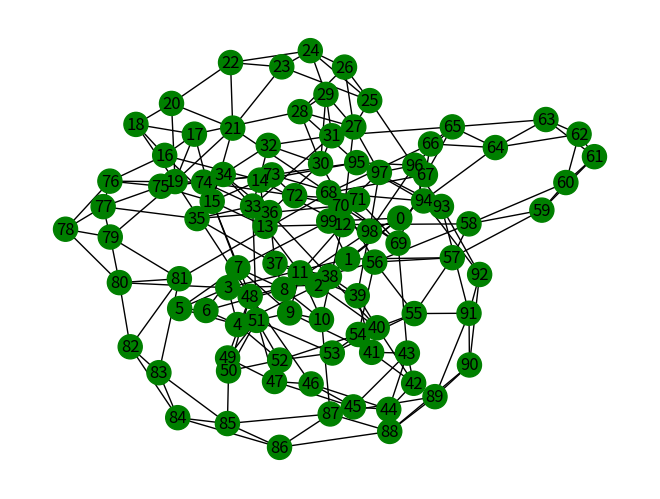
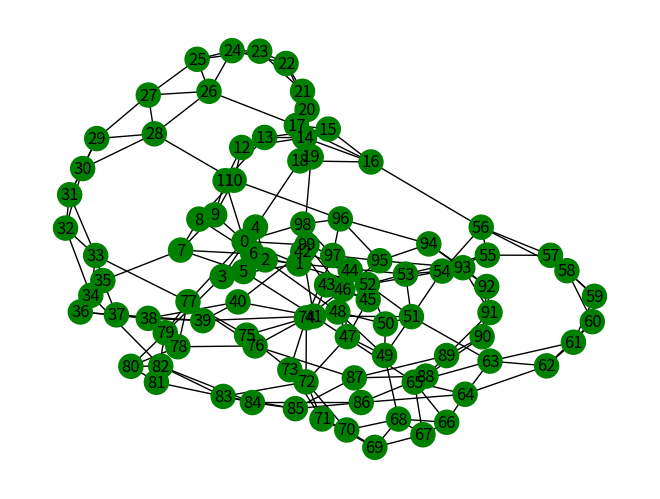
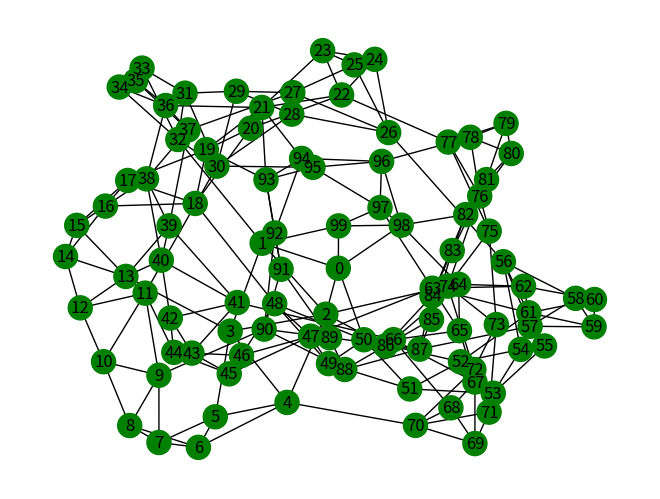
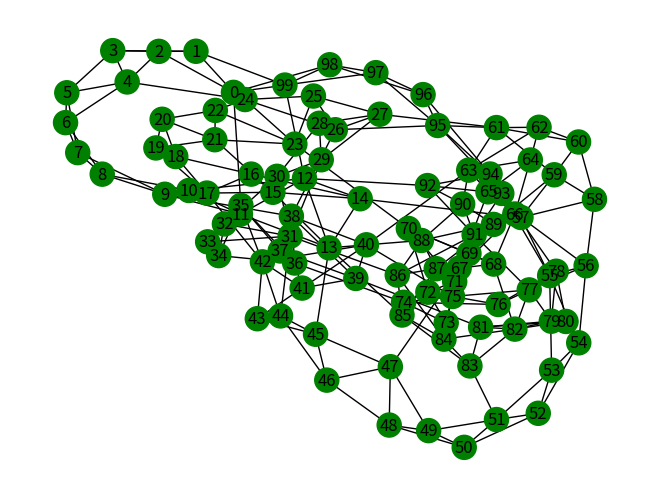
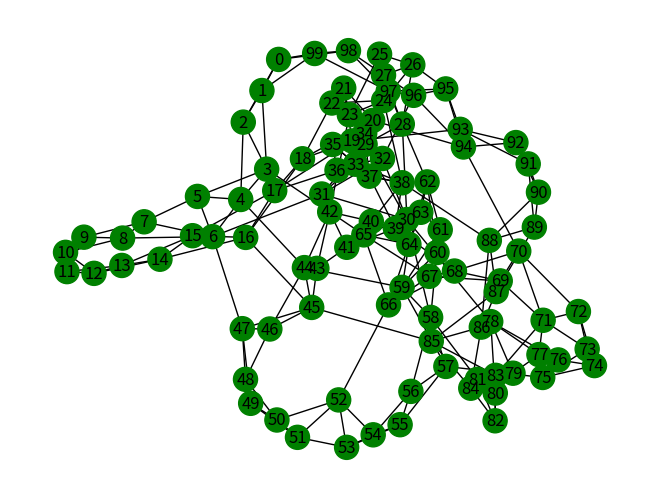
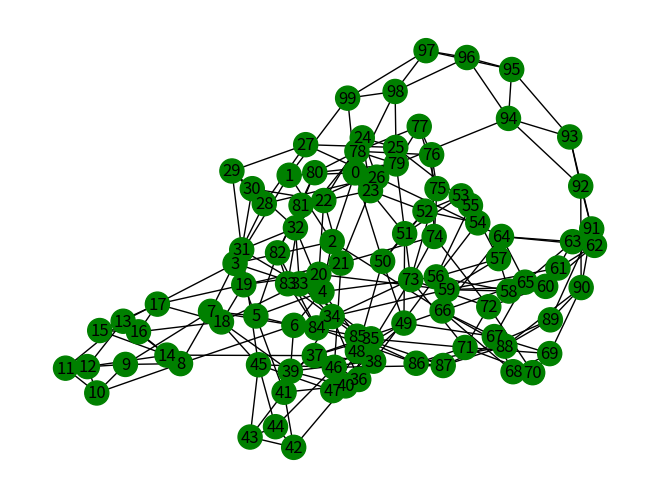
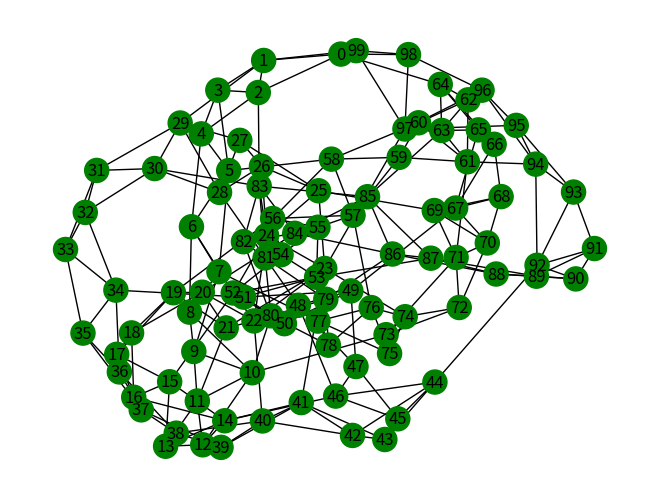
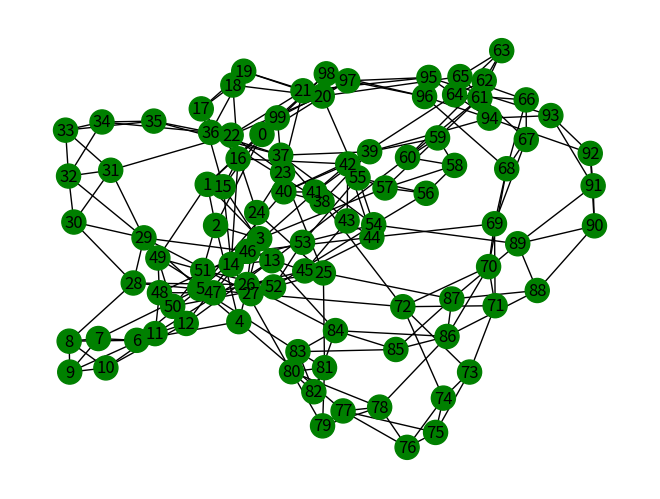

These charts were generated, in order, by the following Python code:
import numpy as np
import matplotlib.pyplot as plt
import networkx as nx

import matplotlib.pyplot as plt
import networkx as nx

def show(n, edges, sets=None, layout=None):
    if sets is None:
        sets = [{i for i in range(n)}, {}, {}, {}]

    colorStates = {"S": "green", "I": "red", "B": "yellow"}

    G = nx.Graph()
    G.add_nodes_from(range(n))
    G.add_edges_from(edges)

    # default state
    nx.set_node_attributes(G, {node: "S" for node in G.nodes()}, "state")

    for s in sets[0]:
        G.nodes[s]["state"] = "S"
    for i in sets[1]:
        G.nodes[i]["state"] = "I"
    for r in sets[2]:
        G.nodes[r]["state"] = "B"


    if layout is None:
        layout = nx.spring_layout(G, seed=42)

    colors = [colorStates[G.nodes[node]["state"]] for node in G.nodes()]
    nx.draw(G, layout, node_color=colors, with_labels=True)
    plt.show()
    return layout


def generate_graph(n=10, seed=42,):
    # G=nx.barabasi_albert_graph(n,3,seed=seed)
    G=nx.newman_watts_strogatz_graph(n,4,0.2,seed=seed)
    # G = nx.karate_club_graph()
    # G=nx.erdos_renyi_graph(n,0.05,seed=seed)
    
    edges= list(G.edges())
    final_edges=edges.copy()
    for edge in edges:
        (i,j)=edge
        final_edges.append((j,i))

    return list(final_edges)


def filter_edges(nodes, edges, mode=0):
    nodes_set=set(nodes)
    filtered_edges=[]
    for edge in edges:
        (i,j)=edge
        if i in nodes_set and j in nodes_set and mode==0:
            filtered_edges.append((i,j))
            filtered_edges.append((j,i))
        if i in nodes_set and j not in nodes_set and mode==1:
            filtered_edges.append((i,j))
    return filtered_edges


def determine_T(edges, sets):
     #---Determine critical nodes ----------
    normal=sets[0]
    filtered_edges=filter_edges(normal,edges)
    G=nx.Graph(filtered_edges)
    T=set(nx.voterank(G,len(G.nodes)//5 ))
    return T

def determine_k_dangerous_edges(edges, risk_edges,sets,budget):
    healthy_nodes=set(sets[0])
    if len(sets)>3:
        healthy_nodes.update(set(sets[3]) - set(sets[1]))
    healthyEdges=filter_edges(healthy_nodes,edges)
    high_risk_edges=[]
    if len(healthyEdges)>0:
        G=nx.Graph(healthyEdges)
        centrality = {}
        for component in nx.connected_components(G):
            H = G.subgraph(component)
            c = nx.eigenvector_centrality(H, max_iter=5000)
            centrality.update(c)
        high_risk_edges=sorted(risk_edges,key=lambda e: centrality.get(e[1],0),reverse=True)
    return set(high_risk_edges[:budget])

def analyse_graph(n,edges):
    G = nx.Graph(edges)
    avg_degree = sum(d for _, d in G.degree()) / n
    print(avg_degree)

    betweenness = nx.eigenvector_centrality(G,max_iter=1000)
    max=(0,0)
    for n in sorted(G.nodes()):
        t= betweenness[n]
        if max[1]< t:
            max=(n,t)
    return(max[0])


if __name__=="__main__":
    n=100
    for _ in range(10):
        seed= np.random.randint(0,100)
        edges=generate_graph(n,seed)
        G = nx.Graph()
        G.add_nodes_from(range(n))
        G.add_edges_from(edges)
        avg_degree = sum(d for _, d in G.degree()) / n
        print(avg_degree)
        print("edges=",edges)
        show(n,edges)

        # if (avg_degree>2.5):
        #     show(n,edges)
